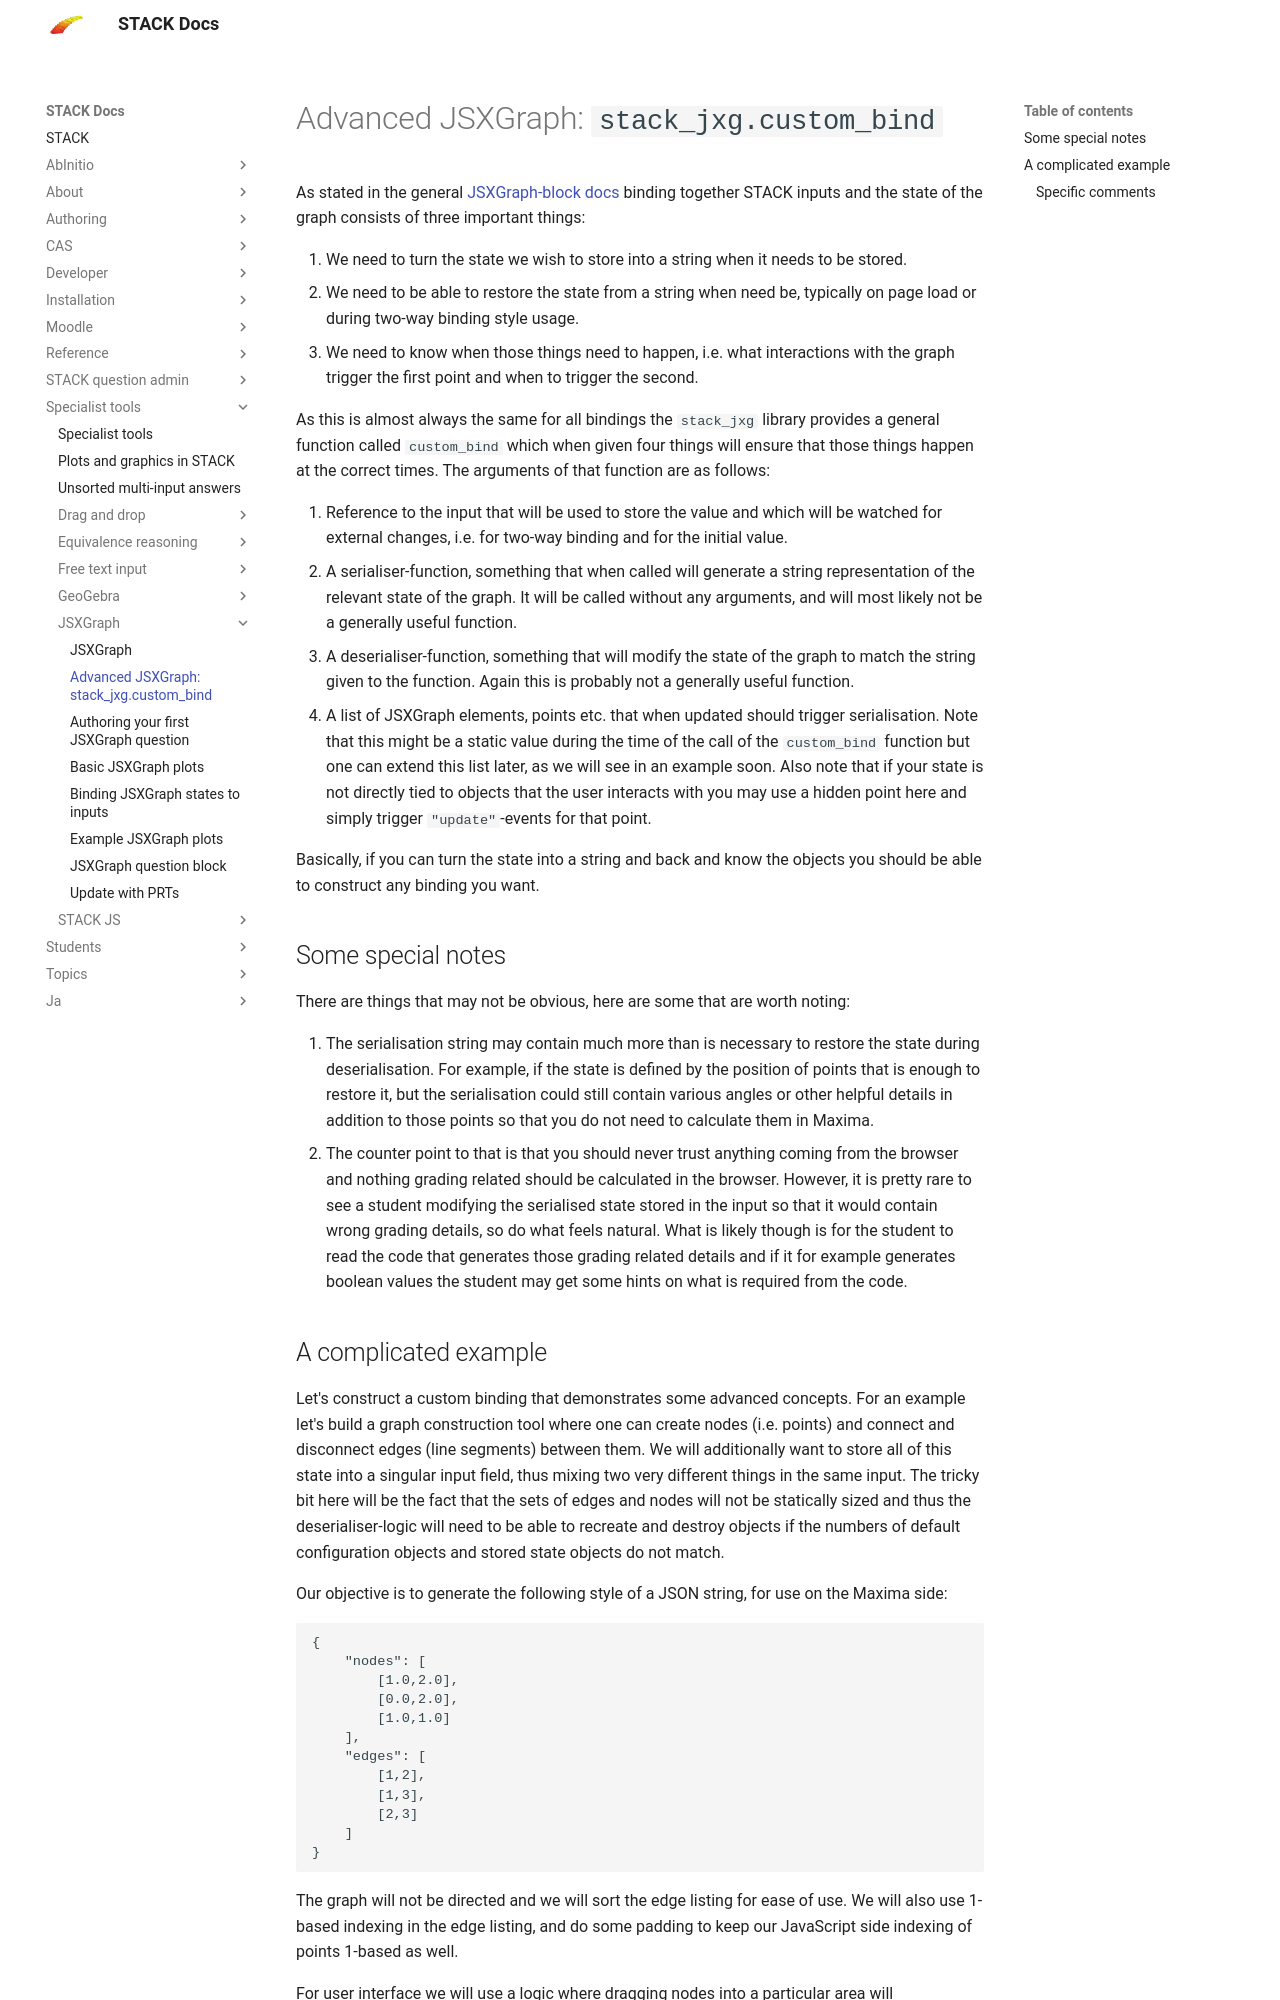

repository: maths/moodle-qtype_stack · page: en/Specialist_tools/JSXGraph/Advanced_JSXGraph/index.html · generator: mkdocs

# Advanced JSXGraph: `stack_jxg.custom_bind`

As stated in the general [JSXGraph-block docs](index.md#manual_binding) binding together
STACK inputs and the state of the graph consists of three important things:

 1. We need to turn the state we wish to store into a string when it needs to be stored.
 2. We need to be able to restore the state from a string when need be, typically on page
    load or during two-way binding style usage.
 3. We need to know when those things need to happen, i.e. what interactions with the graph
    trigger the first point and when to trigger the second.

As this is almost always the same for all bindings the `stack_jxg` library provides a general
function called `custom_bind` which when given four things will ensure that those things
happen at the correct times. The arguments of that function are as follows:

 1. Reference to the input that will be used to store the value and which will be watched
    for external changes, i.e. for two-way binding and for the initial value.
 2. A serialiser-function, something that when called will generate a string representation
    of the relevant state of the graph. It will be called without any arguments, and will most
    likely not be a generally useful function.
 3. A deserialiser-function, something that will modify the state of the graph to match
    the string given to the function. Again this is probably not a generally useful function.
 4. A list of JSXGraph elements, points etc. that when updated should trigger serialisation.
    Note that this might be a static value during the time of the call of the `custom_bind`
    function but one can extend this list later, as we will see in an example soon. Also note
    that if your state is not directly tied to objects that the user interacts with you may
    use a hidden point here and simply trigger `"update"`-events for that point.

Basically, if you can turn the state into a string and back and know the objects you should
be able to construct any binding you want.

## Some special notes

There are things that may not be obvious, here are some that are worth noting:

 1. The serialisation string may contain much more than is necessary to restore the state
    during deserialisation. For example, if the state is defined by the position of points
    that is enough to restore it, but the serialisation could still contain various angles
    or other helpful details in addition to those points so that you do not need to calculate
    them in Maxima.
 2. The counter point to that is that you should never trust anything coming from
    the browser and nothing grading related should be calculated in the browser. However,
    it is pretty rare to see a student modifying the serialised state stored in the input
    so that it would contain wrong grading details, so do what feels natural. What is likely
    though is for the student to read the code that generates those grading related details
    and if it for example generates boolean values the student may get some hints on what is
    required from the code.
